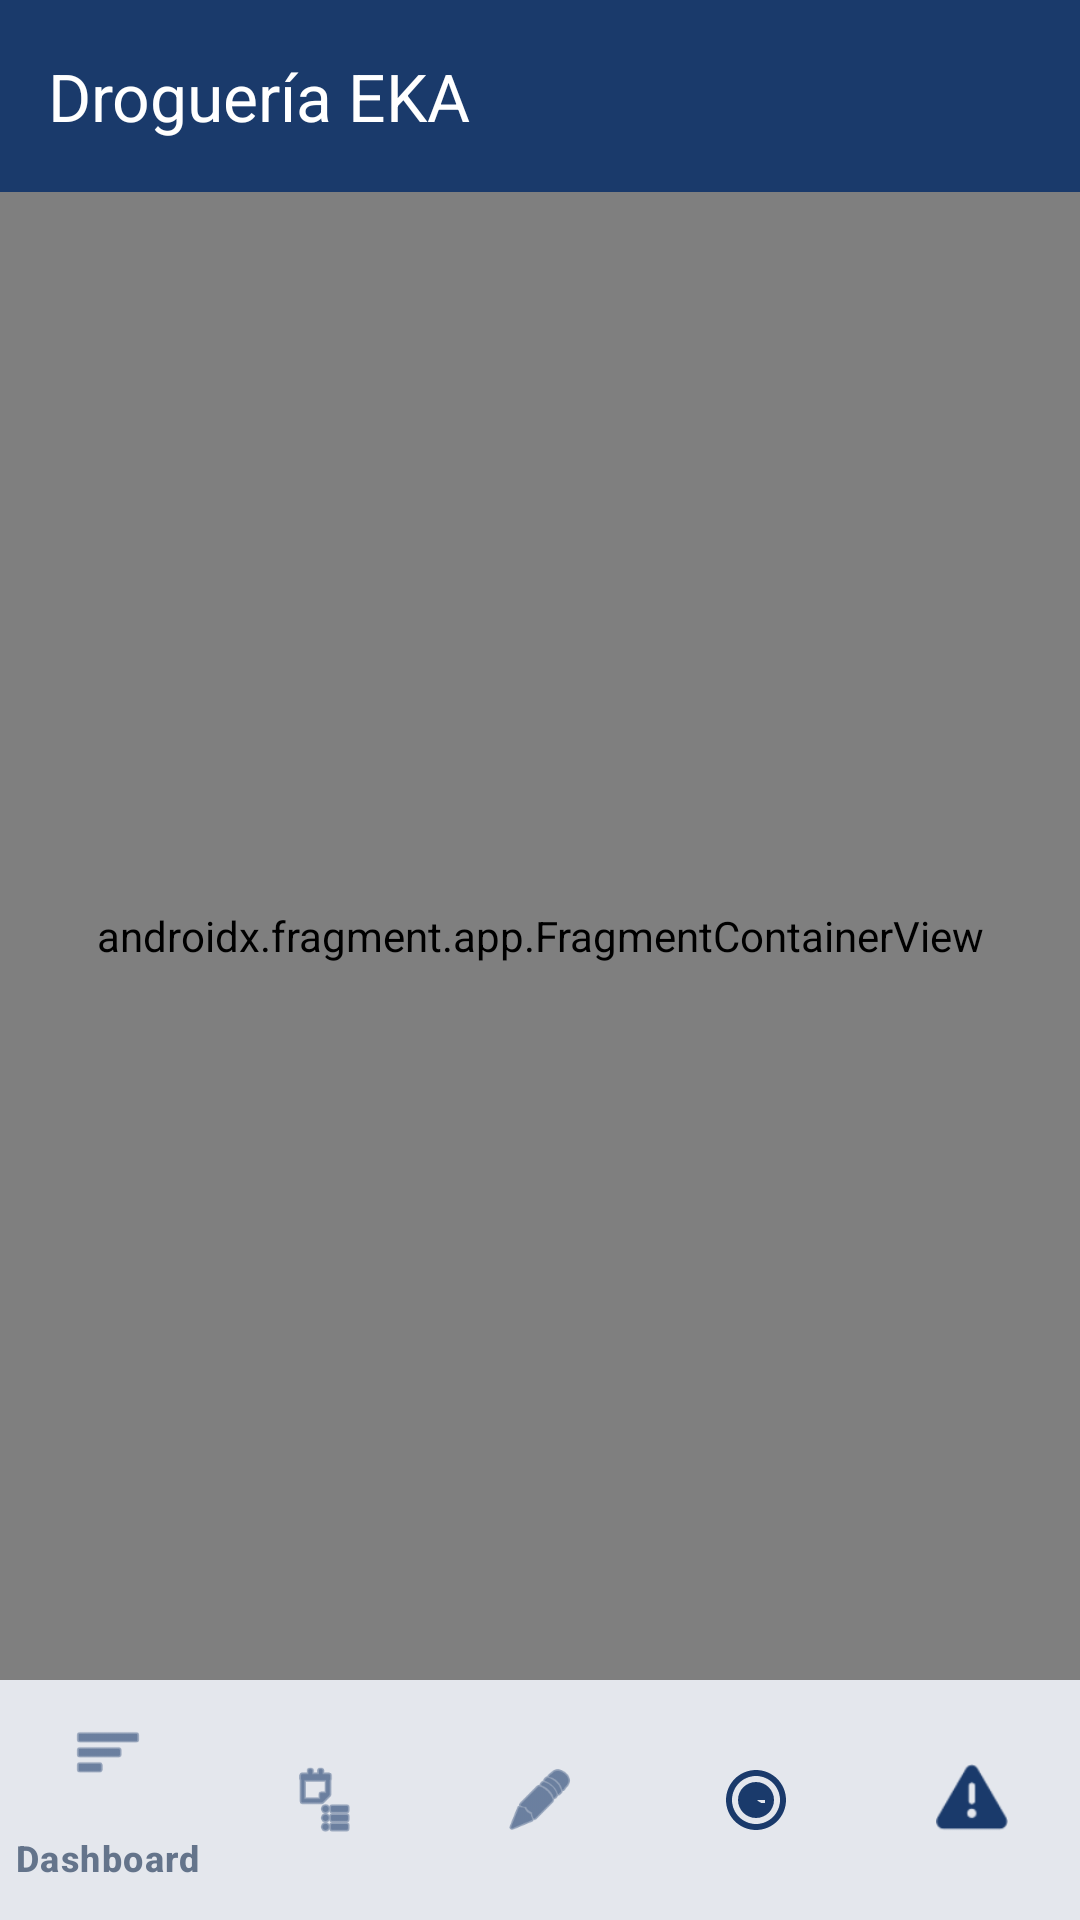

Layout XML and referenced resources for this Android screen:
<!-- AndroidManifest.xml: application theme Theme.DROGUERIA_EKA_APP -->
<!-- res/layout/activity_main.xml -->
<?xml version="1.0" encoding="utf-8"?>
<androidx.constraintlayout.widget.ConstraintLayout xmlns:android="http://schemas.android.com/apk/res/android"
    xmlns:app="http://schemas.android.com/apk/res-auto"
    xmlns:tools="http://schemas.android.com/tools"
    android:layout_width="match_parent"
    android:layout_height="match_parent"
    android:background="@color/colorBackground"
    tools:context=".MainActivity">

    <com.google.android.material.appbar.AppBarLayout
        android:id="@+id/appBarLayout"
        android:layout_width="match_parent"
        android:layout_height="wrap_content"
        app:layout_constraintTop_toTopOf="parent">

        <com.google.android.material.appbar.MaterialToolbar
            android:id="@+id/toolbar"
            android:layout_width="match_parent"
            android:layout_height="?attr/actionBarSize"
            android:background="@color/colorPrimary"
            app:titleTextColor="@color/colorSurface"
            app:title="Droguería EKA" />
    </com.google.android.material.appbar.AppBarLayout>

    <androidx.fragment.app.FragmentContainerView
        android:id="@+id/nav_host_fragment"
        android:name="androidx.navigation.fragment.NavHostFragment"
        android:layout_width="0dp"
        android:layout_height="0dp"
        app:defaultNavHost="true"
        app:layout_constraintTop_toBottomOf="@id/appBarLayout"
        app:layout_constraintBottom_toTopOf="@id/bottom_navigation"
        app:layout_constraintStart_toStartOf="parent"
        app:layout_constraintEnd_toEndOf="parent"
        app:navGraph="@navigation/nav_graph" />

    <com.google.android.material.bottomnavigation.BottomNavigationView
        android:id="@+id/bottom_navigation"
        android:layout_width="match_parent"
        android:layout_height="wrap_content"
        android:background="@color/colorSurface"
        app:itemIconTint="@color/colorPrimary"
        app:itemTextColor="@color/colorTextMuted"
        app:elevation="8dp"
        app:layout_constraintBottom_toBottomOf="parent"
        app:layout_constraintStart_toStartOf="parent"
        app:layout_constraintEnd_toEndOf="parent"
        app:menu="@menu/bottom_nav_menu" />

</androidx.constraintlayout.widget.ConstraintLayout>
<!-- resources referenced by this layout -->
<resources>
  <color name="colorBackground">#F4F6FA</color>
  <color name="colorPrimary">#1A3A6B</color>
  <color name="colorSurface">#FFFFFF</color>
  <color name="colorTextMuted">#64748B</color>
  <style name="Theme.DROGUERIA_EKA_APP" parent="Theme.Material3.Light.NoActionBar">
          
          <item name="colorPrimary">@color/colorPrimary</item>
          <item name="colorPrimaryVariant">@color/colorPrimaryDark</item>
          <item name="colorOnPrimary">@color/colorSurface</item>
          
          <item name="colorSecondary">@color/colorAccent</item>
          <item name="colorSecondaryVariant">@color/colorAccent</item>
          <item name="colorOnSecondary">@color/colorSurface</item>
          
          <item name="android:statusBarColor" tools:targetApi="l">?attr/colorPrimaryVariant</item>
          
          <item name="android:windowBackground">@color/colorBackground</item>
          <item name="colorSurface">@color/colorSurface</item>
          <item name="colorOnSurface">@color/colorTextPrimary</item>
      </style>
  <color name="colorPrimaryDark">#0D1F3C</color>
  <color name="colorAccent">#1E6DB4</color>
  <color name="colorTextPrimary">#1E293B</color>
</resources>
